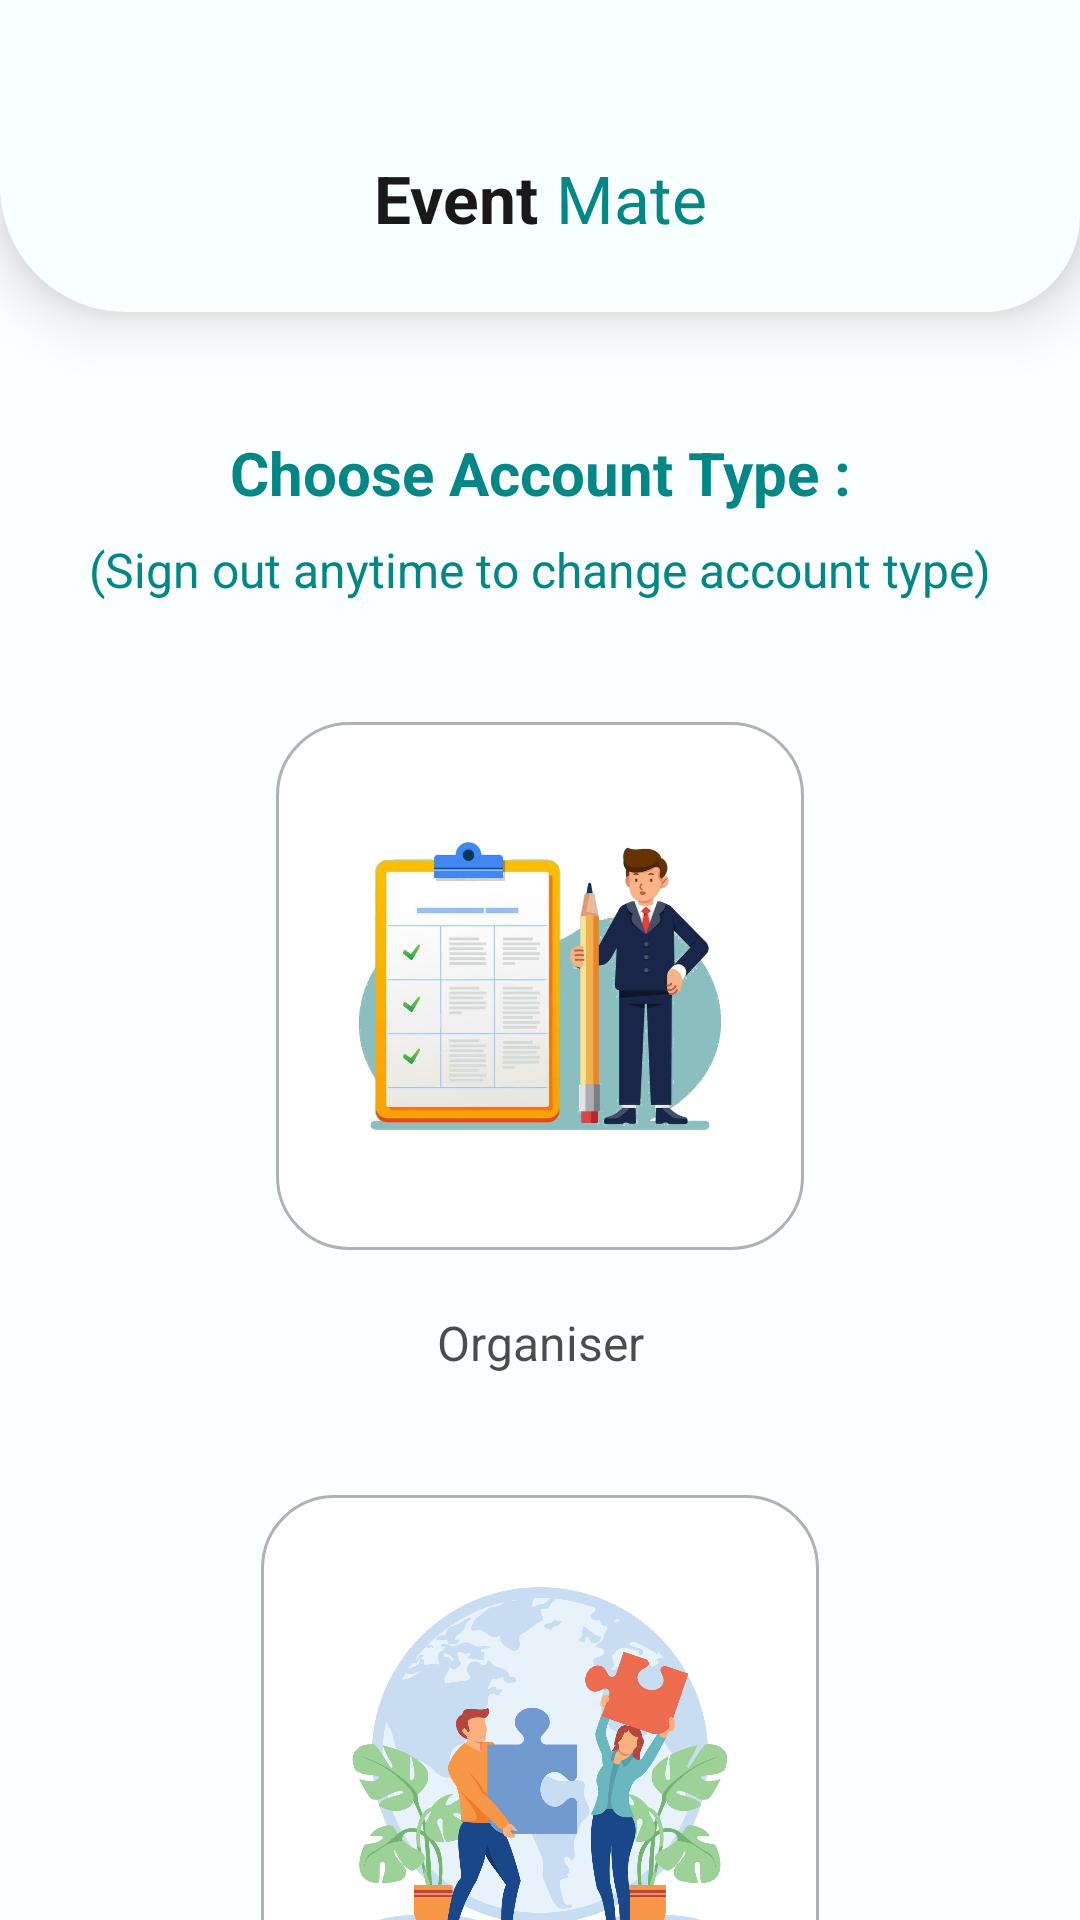

Layout XML and referenced resources for this Android screen:
<!-- AndroidManifest.xml: application theme Theme.EventMate -->
<!-- res/layout/activity_user_type.xml -->
<?xml version="1.0" encoding="utf-8"?>
<androidx.constraintlayout.widget.ConstraintLayout xmlns:android="http://schemas.android.com/apk/res/android"
    xmlns:app="http://schemas.android.com/apk/res-auto"
    xmlns:tools="http://schemas.android.com/tools"
    android:id="@+id/main"
    android:layout_width="match_parent"
    android:layout_height="match_parent"
    android:background="#FCFFFF"
    tools:context=".activities.UserType">

    <androidx.constraintlayout.widget.ConstraintLayout
        android:id="@+id/constraintLayout2"
        android:layout_width="match_parent"
        android:layout_height="104dp"
        android:paddingTop="28dp"
        android:background="@drawable/upper_bg"
        android:elevation="12dp"
        app:layout_constraintEnd_toEndOf="parent"
        app:layout_constraintStart_toStartOf="parent"
        app:layout_constraintTop_toTopOf="parent">

        <ImageView
            android:id="@+id/cancel"
            android:layout_width="20dp"
            android:layout_height="20dp"
            android:layout_gravity="center_vertical"
            android:layout_marginStart="18dp"
            android:contentDescription="@string/cancel"
            android:rotation="45"
            app:layout_constraintBottom_toBottomOf="parent"
            app:layout_constraintStart_toStartOf="parent"
            app:layout_constraintTop_toTopOf="parent"
            app:srcCompat="@drawable/plus_small" />

        <TextView
            android:id="@+id/event"
            android:layout_width="wrap_content"
            android:layout_height="wrap_content"
            android:text="@string/event"
            android:textColor="#E6000000"
            android:textSize="22sp"
            android:textStyle="bold"
            app:layout_constraintBottom_toBottomOf="parent"
            app:layout_constraintEnd_toStartOf="@id/mate"
            app:layout_constraintHorizontal_chainStyle="packed"
            app:layout_constraintStart_toStartOf="parent"
            app:layout_constraintTop_toTopOf="parent" />

        <TextView
            android:id="@+id/mate"
            android:layout_width="wrap_content"
            android:layout_height="wrap_content"
            android:layout_marginStart="6dp"
            android:text="@string/mate"
            android:textColor="@color/teal_700"
            android:textSize="22sp"
            app:layout_constraintBottom_toBottomOf="@id/event"
            app:layout_constraintEnd_toEndOf="parent"
            app:layout_constraintStart_toEndOf="@id/event"
            app:layout_constraintTop_toTopOf="@id/event" />

        <TextView
            android:id="@+id/next"
            android:layout_width="wrap_content"
            android:layout_height="wrap_content"
            android:layout_marginStart="6dp"
            android:layout_marginEnd="10dp"
            android:text="@string/next"
            android:padding="10dp"
            android:textColor="@color/black"
            android:textSize="17sp"
            android:visibility="gone"
            app:layout_constraintBottom_toBottomOf="@id/event"
            app:layout_constraintEnd_toEndOf="parent"
            app:layout_constraintTop_toTopOf="@id/event" />

    </androidx.constraintlayout.widget.ConstraintLayout>


    <TextView
        android:id="@+id/continueAs"
        android:layout_width="wrap_content"
        android:layout_height="wrap_content"
        android:layout_marginTop="40dp"
        android:text="@string/continue_as"
        android:textColor="@color/teal_700"
        android:textSize="20sp"
        android:textStyle="bold"
        app:layout_constraintEnd_toEndOf="parent"
        app:layout_constraintStart_toStartOf="parent"
        app:layout_constraintTop_toBottomOf="@id/constraintLayout2" />

    <TextView
        android:id="@+id/info"
        android:layout_width="wrap_content"
        android:layout_height="wrap_content"
        android:layout_marginTop="8dp"
        android:text="@string/info"
        android:textColor="@color/teal_700"
        android:textSize="16sp"
        app:layout_constraintEnd_toEndOf="parent"
        app:layout_constraintStart_toStartOf="parent"
        app:layout_constraintTop_toBottomOf="@id/continueAs"
        tools:ignore="TextContrastCheck" />

    <androidx.constraintlayout.widget.ConstraintLayout
        android:id="@+id/organiser"
        android:layout_width="wrap_content"
        android:layout_height="wrap_content"
        android:layout_marginTop="40dp"
        android:background="@drawable/black_border"
        app:layout_constraintEnd_toEndOf="parent"
        app:layout_constraintStart_toStartOf="parent"
        app:layout_constraintTop_toBottomOf="@id/info">

        <ImageView
            android:layout_width="160dp"
            android:layout_height="160dp"
            android:layout_margin="8dp"
            android:contentDescription="@string/organiser"
            android:src="@drawable/organiser"
            app:layout_constraintBottom_toBottomOf="parent"
            app:layout_constraintEnd_toEndOf="parent"
            app:layout_constraintHorizontal_bias="0.0"
            app:layout_constraintStart_toStartOf="parent"
            app:layout_constraintTop_toTopOf="parent"
            app:layout_constraintVertical_bias="1.0"
            tools:ignore="ImageContrastCheck" />
    </androidx.constraintlayout.widget.ConstraintLayout>


    <TextView
        android:id="@+id/organiserTxt"
        android:layout_width="wrap_content"
        android:layout_height="wrap_content"
        android:layout_marginTop="20dp"
        android:text="@string/organiser"
        android:textColor="@color/black_7"
        android:textSize="16sp"
        app:layout_constraintEnd_toEndOf="@id/organiser"
        app:layout_constraintStart_toStartOf="@id/organiser"
        app:layout_constraintTop_toBottomOf="@id/organiser" />


    <androidx.constraintlayout.widget.ConstraintLayout
        android:id="@+id/participant"
        android:layout_width="wrap_content"
        android:layout_height="wrap_content"
        android:layout_marginTop="40dp"
        android:background="@drawable/black_border"
        app:layout_constraintEnd_toEndOf="parent"
        app:layout_constraintStart_toStartOf="parent"
        app:layout_constraintTop_toBottomOf="@id/organiserTxt">

        <ImageView
            android:layout_width="170dp"
            android:layout_height="170dp"
            android:layout_margin="8dp"
            android:contentDescription="@string/participant"
            android:src="@drawable/participant"
            app:layout_constraintBottom_toBottomOf="parent"
            app:layout_constraintEnd_toEndOf="parent"
            app:layout_constraintStart_toStartOf="parent"
            app:layout_constraintTop_toTopOf="parent"
            tools:ignore="ImageContrastCheck" />
    </androidx.constraintlayout.widget.ConstraintLayout>

    <TextView
        android:id="@+id/participantTxt"
        android:layout_width="wrap_content"
        android:layout_height="wrap_content"
        android:layout_marginTop="20dp"
        android:text="@string/participant"
        android:textColor="@color/black_7"
        android:textSize="16sp"
        app:layout_constraintEnd_toEndOf="@id/participant"
        app:layout_constraintStart_toStartOf="@id/participant"
        app:layout_constraintTop_toBottomOf="@id/participant" />

</androidx.constraintlayout.widget.ConstraintLayout>
<!-- resources referenced by this layout -->
<resources>
  <color name="black">#FF000000</color>
  <color name="black_7">#B3000000</color>
  <color name="teal_700">#FF018786</color>
  <!-- drawable black_border (drawable) -->
  <?xml version="1.0" encoding="utf-8"?>
  <shape xmlns:android="http://schemas.android.com/apk/res/android" android:shape="rectangle">
      <solid android:color="@color/white"/>
      <stroke android:width="1dp" android:color="#4D000000"/>
      <corners android:radius="24dp"/>
  </shape>
  <!-- drawable organiser: jpg bitmap (drawable, 201370 bytes) -->
  <!-- drawable participant: jpg bitmap (drawable, 194527 bytes) -->
  <!-- drawable upper_bg (drawable) -->
  <?xml version="1.0" encoding="utf-8"?>
  <shape xmlns:android="http://schemas.android.com/apk/res/android"
      android:shape="rectangle">
      <solid android:color="#F8FFFF" />
      <corners android:bottomLeftRadius="42dp"
          android:bottomRightRadius="32dp"/>
  </shape>
  <string name="cancel">Cancel</string>
  <string name="continue_as">Choose Account Type :</string>
  <string name="event">Event</string>
  <string name="info">(Sign out anytime to change account type)</string>
  <string name="mate">Mate</string>
  <string name="next">Next</string>
  <string name="organiser">Organiser</string>
  <string name="participant">Participant</string>
  <style name="Theme.EventMate" parent="Base.Theme.EventMate" />
  <color name="white">#FFFFFFFF</color>
  <style name="Base.Theme.EventMate" parent="Theme.Material3.DayNight.NoActionBar">
          
           <item name="colorPrimary">@color/my_light_primary</item>
          <item name="android:popupMenuStyle">@style/PopupMenuStyle</item>
      </style>
  <color name="my_light_primary">#B3000000</color>
  <style name="PopupMenuStyle" parent="@android:style/Widget.PopupMenu">
          <item name="android:popupBackground">@drawable/dialog_bg</item>
          <item name="android:dropDownHorizontalOffset">-16dp</item>
      </style>
</resources>
